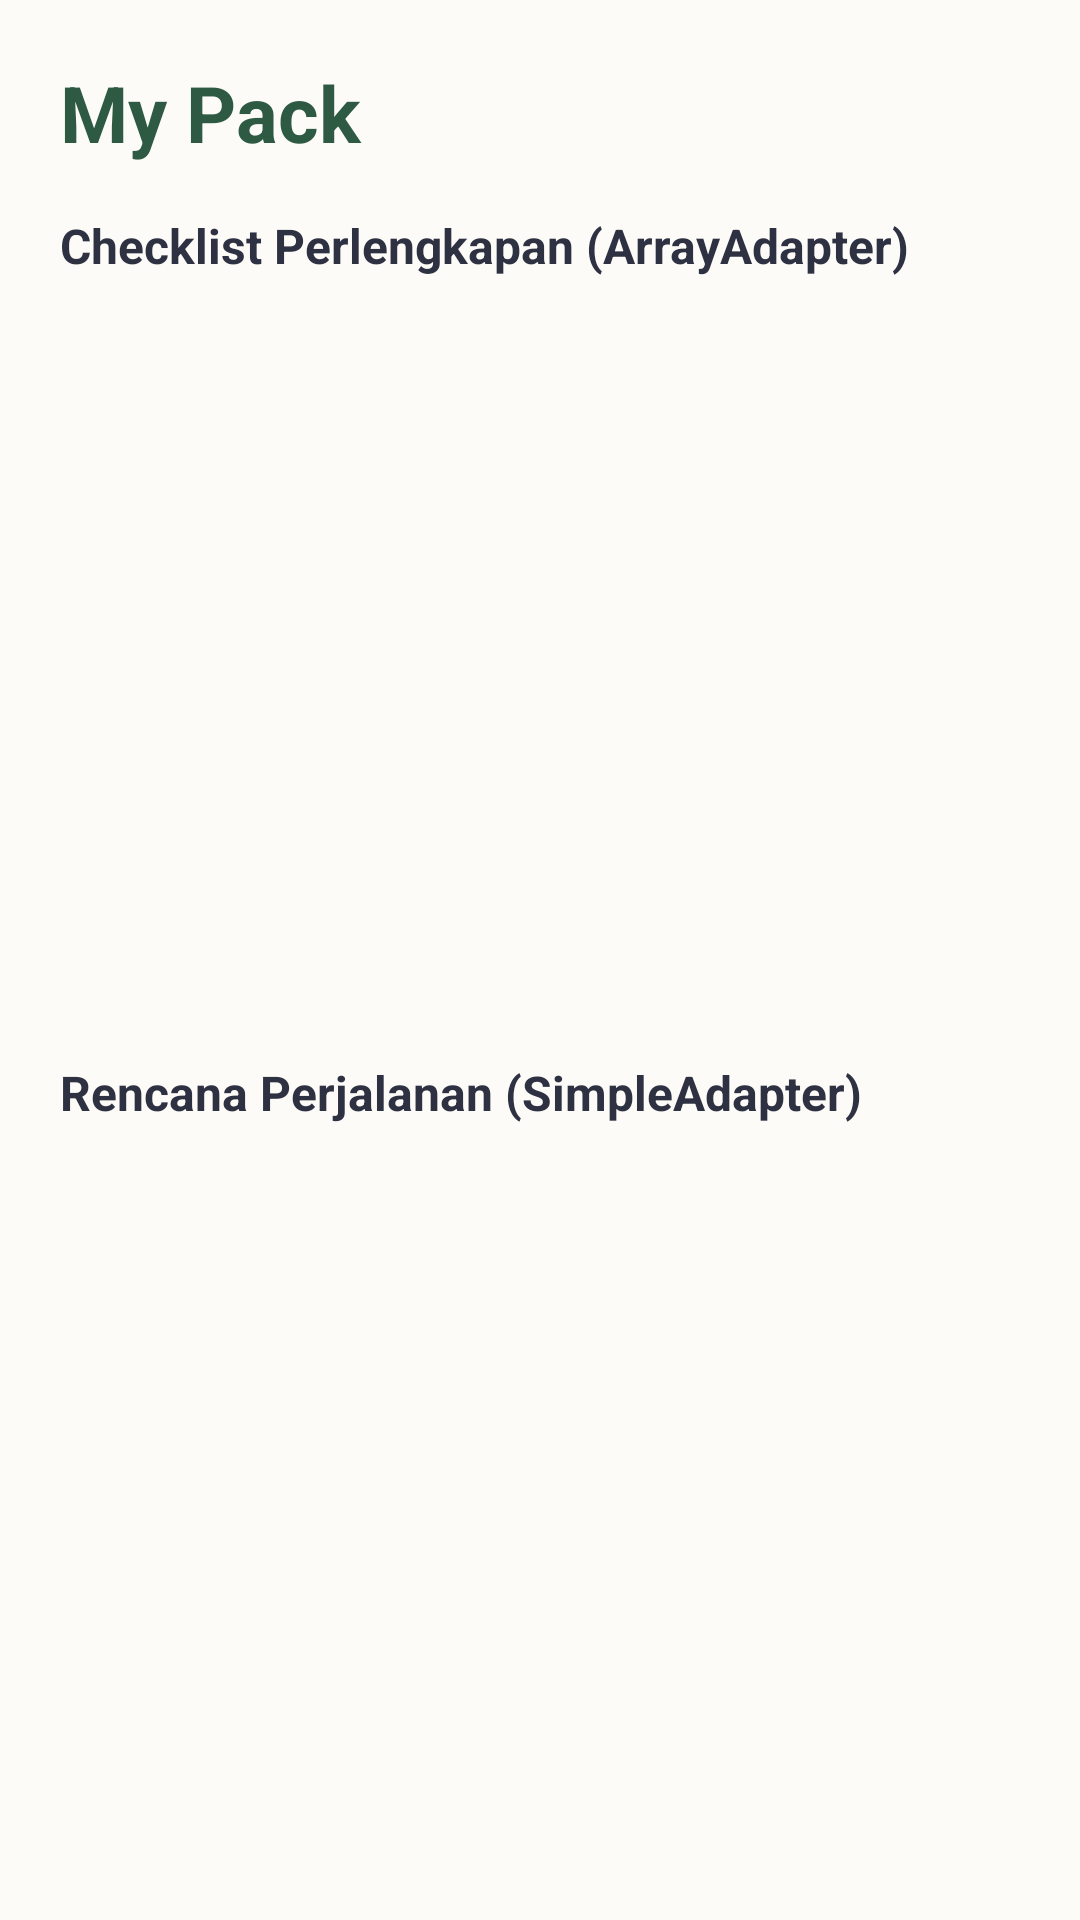

Produce the Android XML layout that renders to this screen, including the resource entries it uses.
<!-- AndroidManifest.xml: application theme Theme.TravelGO -->
<!-- res/layout/fragment_my_pack.xml -->
<?xml version="1.0" encoding="utf-8"?>
<LinearLayout
    xmlns:android="http://schemas.android.com/apk/res/android"
    android:layout_width="match_parent"
    android:layout_height="match_parent"
    android:background="@color/warm_cream"
    android:orientation="vertical"
    android:padding="20dp">

    <TextView
        android:layout_width="match_parent"
        android:layout_height="wrap_content"
        android:layout_marginBottom="16dp"
        android:text="My Pack"
        android:textColor="@color/forest_green"
        android:textSize="26sp"
        android:textStyle="bold" />

    
    <TextView
        android:layout_width="match_parent"
        android:layout_height="wrap_content"
        android:text="Checklist Perlengkapan (ArrayAdapter)"
        android:textColor="@color/deep_charcoal"
        android:textSize="16sp"
        android:textStyle="bold" />

    <ListView
        android:id="@+id/lvChecklist"
        android:layout_width="match_parent"
        android:layout_height="0dp"
        android:layout_weight="1"
        android:layout_marginTop="8dp"
        android:layout_marginBottom="16dp"
        android:divider="@color/gray"
        android:dividerHeight="1dp" />

    
    <TextView
        android:layout_width="match_parent"
        android:layout_height="wrap_content"
        android:text="Rencana Perjalanan (SimpleAdapter)"
        android:textColor="@color/deep_charcoal"
        android:textSize="16sp"
        android:textStyle="bold" />

    <ListView
        android:id="@+id/lvTravelInfo"
        android:layout_width="match_parent"
        android:layout_height="0dp"
        android:layout_weight="1"
        android:layout_marginTop="8dp"
        android:divider="@color/gray"
        android:dividerHeight="1dp" />

</LinearLayout>
<!-- resources referenced by this layout -->
<resources>
  <color name="deep_charcoal">#2D3142</color>
  <color name="forest_green">#2E5A44</color>
  <color name="gray">#8D99AE</color>
  <color name="warm_cream">#FDFBF7</color>
  <style name="Theme.TravelGO" parent="Base.Theme.TravelGO" />
  <style name="Base.Theme.TravelGO" parent="Theme.Material3.Light.NoActionBar">
          
          <item name="colorPrimary">@color/forest_green</item>
          <item name="colorPrimaryVariant">@color/forest_green</item>
          <item name="colorOnPrimary">@color/white</item>
          <item name="colorSecondary">@color/sunshine_yellow</item>
          
          <item name="android:windowBackground">@color/warm_cream</item>
      </style>
  <color name="white">#FFFFFFFF</color>
  <color name="sunshine_yellow">#F4D068</color>
</resources>
